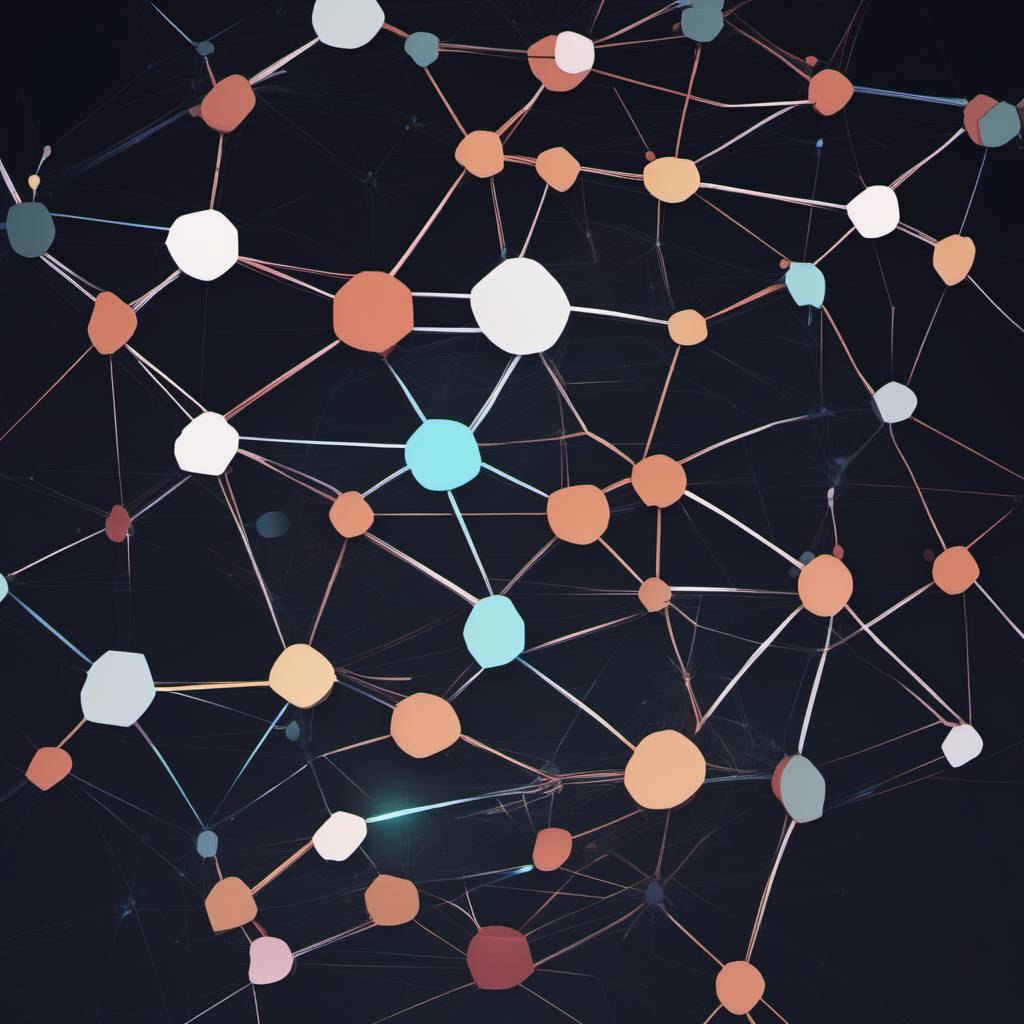
Generation parameters embedded in this image by AUTOMATIC1111 Stable Diffusion web UI or a fork of it (Forge, ...) (PNG 'parameters' text chunk):
stylized   connected networks
Steps: 40, Sampler: Euler a, CFG scale: 7, Seed: 2083715173, Size: 1024x1024, Model hash: 31e35c80fc, Model: sd_xl_base_1.0, Version: v1.6.0